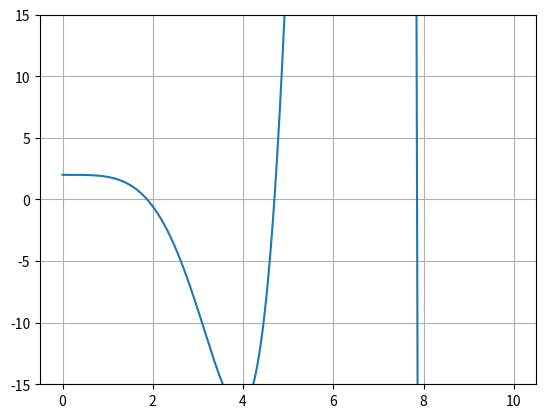

Generate this figure with matplotlib:
# Template File for Homework 3, Problem 3
# PHYS 331
# [redacted]

import numpy as np
import matplotlib.pyplot as plt

## module newtonRaphson
''' root = newtonRaphson(f,df,a,b,tol).
    Finds a root of f(x) = 0 by combining the Newton-Raphson
    method with bisection. The root must be bracketed in (a,b).
    Calls user-supplied functions f(x) and its derivative df(x).   
'''    
def newtonRaphson(f,df,a,b,tol): # DO NOT MODIFY
    from numpy import sign
    
    fa = f(a)
    if fa == 0.0: return a
    fb = f(b)
    if fb == 0.0: return b
    if sign(fa) == sign(fb): 
        print('Root is not bracketed')
        return []
    x = 0.5*(a + b)                    
    for i in range(30):
        fx = f(x)
        if fx == 0.0: return x
      # Tighten the brackets on the root 
        if sign(fa) != sign(fx): b = x  
        else: a = x
      # Try a Newton-Raphson step    
        dfx = df(x)
      # If division by zero, push x out of bounds
        try: dx = -fx/dfx
        except ZeroDivisionError: dx = b - a
        x = x + dx
      # If the result is outside the brackets, use bisection  
        if (b - x)*(x - a) < 0.0:  
            dx = 0.5*(b - a)                      
            x = a + dx
      # Check for convergence     
        if abs(dx) < tol*max(abs(b),1.0): return x
    print('Too many iterations in Newton-Raphson')
    
## ADD your code below this line


 
def func(x):
    return np.cosh(x)*np.cos(x)+1

def deriv(x):
    return np.cos(x)*np.sinh(x)-np.sin(x)*np.cosh(x)    #derivative
    
    
x=np.arange(0,10,.01)
plt.plot(x, func(x))
plt.ylim(-15, 15)
plt.grid(True)


root = newtonRaphson(func,deriv,0,10,10**-10)




v = (2.5*1000*25*1000*.9)    #defining all variables
md = (7850) 
m = v*md
l = .9
e = 2*10**8
i = (25*1000*(2.5*1000)**3)/12

f = (1/(2*3.14))*(np.sqrt((root**4)*e*i)/(m*(l**3)))   #rearranged eq from book

root1 = newtonRaphson(func, deriv, 1, 3, 10**-10)   #finding the two roots
root2 = newtonRaphson(func, deriv, 4,6,10**-10)

plt.show()

print('root on a given positive interval' + ' = ' + str(root1))
print('root on a given positive interval' + ' = ' + str(root2))
